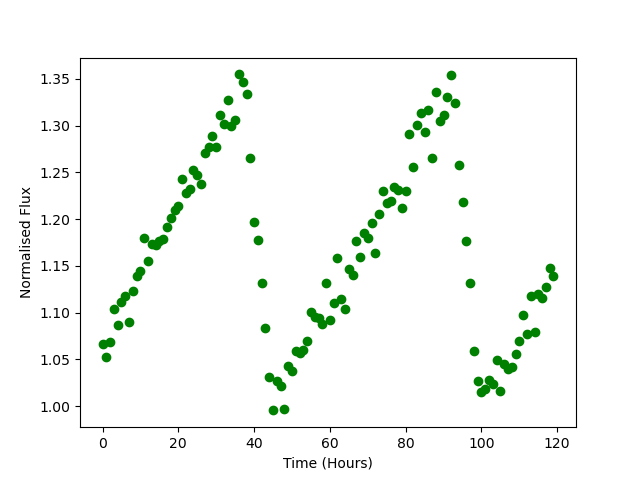

Data behind this chart, as committed beside it:
Time, Flux
0.0, 1.066
1.0, 1.053
2.0, 1.068
3.0, 1.104
4.0, 1.087
5.0, 1.111
6.0, 1.118
7.0, 1.09
8.0, 1.123
9.0, 1.139
10.0, 1.145
11.0, 1.18
12.0, 1.156
13.0, 1.173
14.0, 1.172
15.0, 1.177
16.0, 1.178
17.0, 1.191
18.0, 1.202
19.0, 1.209
20.0, 1.214
21.0, 1.243
22.0, 1.228
23.0, 1.232
24.0, 1.253
25.0, 1.247
26.0, 1.237
27.0, 1.271
28.0, 1.277
29.0, 1.289
30.0, 1.277
31.0, 1.311
32.0, 1.302
33.0, 1.327
34.0, 1.3
35.0, 1.306
36.0, 1.355
37.0, 1.347
38.0, 1.334
39.0, 1.265
40.0, 1.197
41.0, 1.177
42.0, 1.132
43.0, 1.084
44.0, 1.031
45.0, 0.9954
46.0, 1.027
47.0, 1.021
48.0, 0.9964
49.0, 1.042
50.0, 1.037
51.0, 1.059
52.0, 1.056
53.0, 1.06
54.0, 1.069
55.0, 1.101
56.0, 1.095
57.0, 1.094
58.0, 1.087
59.0, 1.131
... 60 more rows
